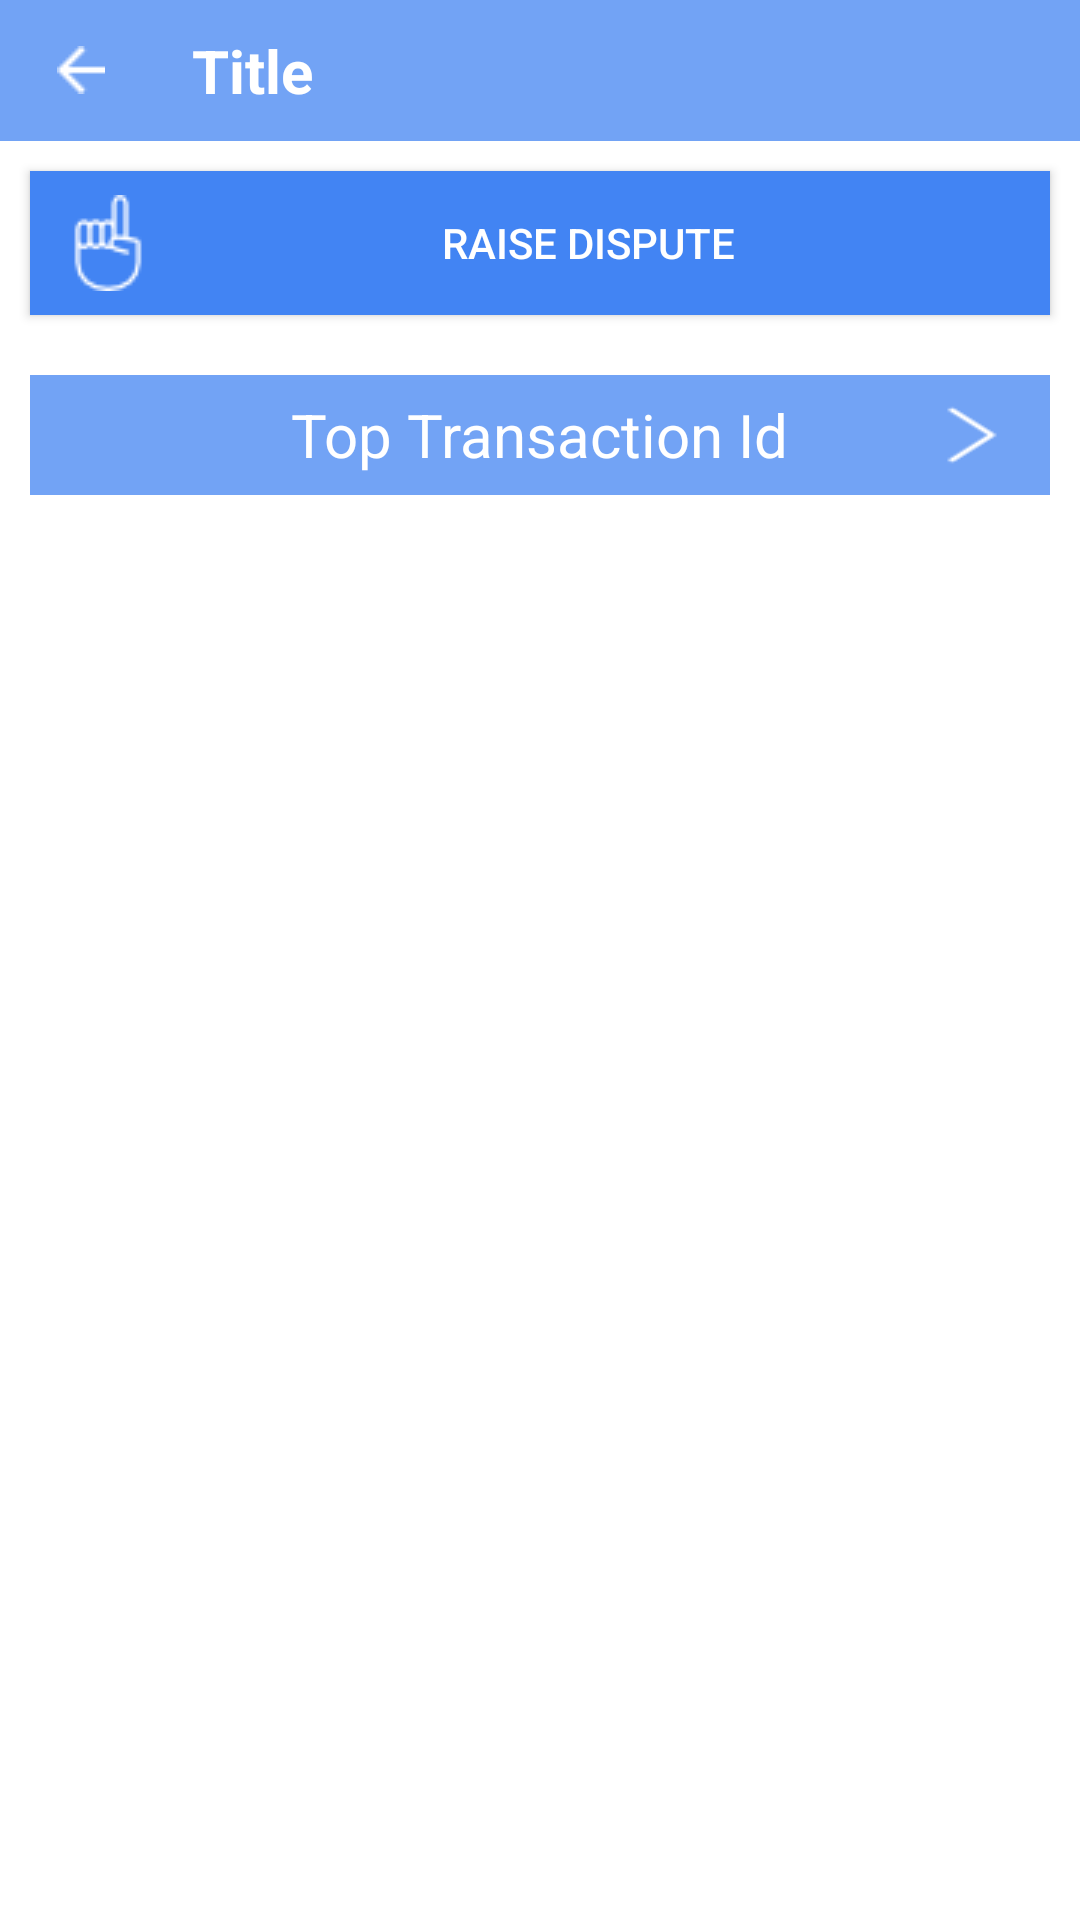

Produce the Android XML layout that renders to this screen, including the resource entries it uses.
<!-- AndroidManifest.xml: application theme AppTheme -->
<!-- res/layout/disputefragment.xml -->
<?xml version="1.0" encoding="utf-8"?>
<RelativeLayout xmlns:android="http://schemas.android.com/apk/res/android"
    android:layout_width="match_parent"
    android:layout_height="match_parent"
    android:background="@color/white">

    <include
        android:id="@+id/header"
        layout="@layout/header" />

    <Button
        android:id="@+id/r_dis_btn"
        android:layout_width="match_parent"
        android:layout_height="wrap_content"
        android:layout_below="@+id/header"
        android:layout_margin="10dp"
        android:background="@drawable/backpress"
        android:drawableLeft="@drawable/raise"
        android:paddingLeft="10dp"
        android:paddingRight="10dp"
        android:text="@string/raise_dispute" />

    <RelativeLayout
        android:id="@+id/list_ly"
        android:layout_width="match_parent"
        android:layout_height="40dp"
        android:layout_below="@+id/r_dis_btn"
        android:layout_margin="10dp"

        android:background="@color/light_blue"
        android:orientation="horizontal">

        <LinearLayout
            android:id="@+id/left_ly"
            android:layout_width="wrap_content"
            android:layout_height="wrap_content"
            android:layout_alignParentLeft="true"
            android:layout_centerInParent="true"
            android:background="@drawable/presseffectblue"
            android:orientation="vertical"
            android:paddingBottom="10dp"
            android:paddingLeft="10dp"
            android:paddingRight="30dp"
            android:paddingTop="10dp">

            <ImageButton
                android:layout_width="wrap_content"
                android:layout_height="wrap_content"
                android:layout_gravity="center"
                android:background="@drawable/left" />
        </LinearLayout>

        <TextView
            android:id="@+id/list_title"
            android:layout_width="wrap_content"
            android:layout_height="wrap_content"
            android:layout_centerInParent="true"
            android:layout_gravity="center"
            android:layout_marginLeft="10dp"
            android:layout_marginRight="10dp"
            android:gravity="center"
            android:text="@string/top_tr_id"
            android:textColor="@color/white"
            android:textSize="20sp" />

        <LinearLayout
            android:id="@+id/right_ly"
            android:layout_width="wrap_content"
            android:layout_height="wrap_content"
            android:layout_alignParentRight="true"
            android:layout_centerInParent="true"
            android:background="@drawable/presseffectblue"
            android:orientation="vertical"
            android:paddingBottom="10dp"
            android:paddingLeft="30dp"
            android:paddingRight="10dp"
            android:paddingTop="10dp">

            <ImageButton
                android:layout_width="wrap_content"
                android:layout_height="wrap_content"
                android:layout_gravity="center"
                android:background="@drawable/right_arrow" />
        </LinearLayout>
    </RelativeLayout>

    <LinearLayout
        android:layout_width="match_parent"
        android:layout_height="match_parent"
        android:layout_below="@+id/list_ly"
        android:layout_marginBottom="10dp"
        android:layout_marginLeft="10dp"
        android:layout_marginRight="10dp"
        android:orientation="vertical">

        <android.support.v4.view.ViewPager
            android:id="@+id/disp_dtls_vp"
            android:layout_width="match_parent"
            android:layout_height="match_parent" />
    </LinearLayout>
</RelativeLayout>
<!-- res/layout/header.xml (included above) -->
<?xml version="1.0" encoding="utf-8"?>
<LinearLayout xmlns:android="http://schemas.android.com/apk/res/android"
    android:orientation="vertical" android:layout_width="match_parent"
    android:layout_height="wrap_content">
    <LinearLayout
        android:layout_width="match_parent"
        android:layout_height="wrap_content"
        android:background="@drawable/yellow_back_press"
        android:gravity="center_vertical"
        android:orientation="horizontal"
        android:weightSum="2">

        <LinearLayout
            android:id="@+id/bck_ly"
            android:layout_width="0dp"
            android:layout_height="wrap_content"
            android:layout_weight="0.3"
            android:gravity="center"
            android:background="@drawable/yellow_back_press"
            android:orientation="vertical"
            android:padding="10dp">

            <ImageView
                android:id="@+id/back_btn"
                android:layout_width="wrap_content"
                android:layout_height="wrap_content"
                android:src="@drawable/back" />
        </LinearLayout>

        <TextView
            android:id="@+id/title"
            android:layout_width="0dp"
            android:layout_height="wrap_content"
            android:layout_gravity="center"
            android:layout_weight="1.7"
            android:gravity="center_vertical"
            android:padding="10dp"
            android:text="Title"
            android:textColor="@color/white"
            android:textSize="20sp"
            android:textStyle="bold" />
    </LinearLayout>

</LinearLayout>
<!-- resources referenced by this layout -->
<resources>
  <color name="light_blue">#72a3f5</color>
  <color name="white">#ffffff</color>
  <!-- drawable back: png bitmap (drawable, 365 bytes) -->
  <!-- drawable backpress (drawable) -->
  <?xml version="1.0" encoding="utf-8"?>
  <selector xmlns:android="http://schemas.android.com/apk/res/android">
      <item android:state_pressed="true">
          <shape>
              <solid android:color="#4284f3" />
          </shape>
      </item>
      <item>
          <shape>
              <solid android:color="@color/transparent_dark_blue"></solid>
          </shape>
      </item>
  </selector>
  <!-- drawable presseffectblue (drawable) -->
  <?xml version="1.0" encoding="utf-8"?>
  <selector xmlns:android="http://schemas.android.com/apk/res/android">
      <item android:state_pressed="true">
          <shape>
              <solid android:color="#72a3f5" />
          </shape>
      </item>
      <item>
          <shape>
              <solid android:color="@color/light_blue"></solid>
          </shape>
      </item>
  </selector>
  <!-- drawable raise: png bitmap (drawable, 802 bytes) -->
  <!-- drawable right_arrow: png bitmap (drawable, 413 bytes) -->
  <!-- drawable yellow_back_press (drawable) -->
  <?xml version="1.0" encoding="utf-8"?>
  <selector xmlns:android="http://schemas.android.com/apk/res/android">
      <item android:state_pressed="true">
          <shape>
              <solid android:color="#72a3f5" />
          </shape>
      </item>
      <item>
          <shape>
              <solid android:color="#72a3f5"></solid>
          </shape>
      </item>
  </selector>
  <string name="raise_dispute">Raise Dispute</string>
  <string name="top_tr_id">Top Transaction Id</string>
  <style name="AppTheme" parent="Theme.AppCompat.NoActionBar">
          
          <item name="colorPrimary">@color/colorPrimary</item>
          <item name="colorPrimaryDark">@color/colorPrimaryDark</item>
          <item name="colorAccent">@color/colorAccent</item>
      </style>
  <color name="transparent_dark_blue">#4284f3</color>
  <color name="colorPrimary">#3F51B5</color>
  <color name="colorPrimaryDark">#303F9F</color>
  <color name="colorAccent">#FF4081</color>
</resources>
